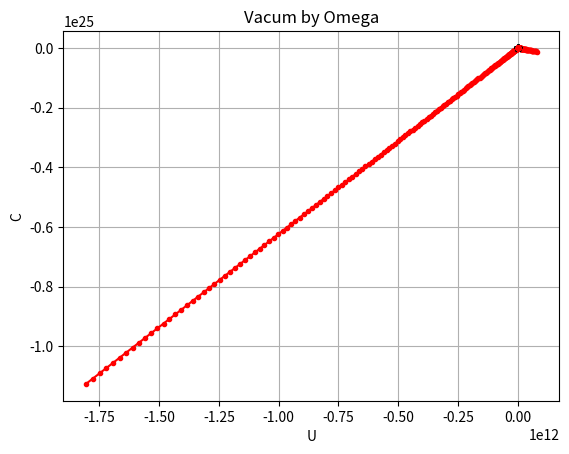

Here is the Python script that generated this plot:
import numpy as np
import matplotlib.pyplot as plt
from scipy.integrate import solve_ivp

gamma = 5/3
n = 2
methods = ['RK45', 'RK23', 'DOP853', 'Radau', 'BDF', 'LSODA']

x_begin = 1
x_end = 1/gamma 
x_nsamples = 1000
x_space = np.linspace(x_begin, x_end, x_nsamples)

U_init = 2/(gamma + 1)
C_init = np.sqrt(2 * gamma * (gamma - 1)) / (gamma + 1)



def get_last(omega):
    event = [eventU, eventC]
    event[0].terminal = True
    event[1].terminal = True

    num_sol = solve_ivp(
        ode_sys, 
        [x_begin, x_end], 
        [U_init, C_init], 
        method=methods[0], 
        dense_output=True,
        events = event
    )

    last = num_sol.t_events[0]

    if len(last) == 0:
        last = x_end
    else:
        last = last[0]
    
    return last


def get_UC(omega):

    event = [eventU, eventC]
    event[0].terminal = True
    event[1].terminal = True

    num_sol = solve_ivp(
        ode_sys, 
        [x_begin, x_end], 
        [U_init, C_init], 
        method=methods[0], 
        dense_output=True,
        events = event
    )

    last = num_sol.t_events[0]

    if len(last) == 0:
        last = x_end
    else:
        last = last[0]
    print("last is ", last)
    x_space = np.linspace(x_begin, last, x_nsamples)

    UC_num_sol = num_sol.sol(x_space)
    U_num_sol = UC_num_sol[0].T
    C_num_sol = UC_num_sol[1].T

    return U_num_sol, C_num_sol

def delta(U, C):
	return C ** 2 - (1 - U) ** 2

def delta1(U, C):
    if omega < 3:
        lambd = (5 - omega)/2
    else:
        lambd = 1
    
    return (((omega + 2 * (lambd - 1))/gamma) - (n + 1) * U) * C ** 2 + U * (1 - U) * (lambd - U)

def delta2(U, C):
    if omega < 3:
        lambd = (5 - omega)/2
    else:
        lambd = 1
    
    return ((1 - U)**2 - n * (gamma - 1) * U * (1 - U)/2 + (lambd - 1) * (1 + (gamma - 3) * U/2)) * C - (1 + ((2 * (lambd - 1) - (gamma - 1) * omega))/(2 * gamma * (1 - U))) * C**3

def ode_sys(x, UC):
    
    if omega < 3:
        lambd = (5 - omega)/2
    else:
        lambd = 1
    

    U=UC[0]
    C=UC[1]
    dU_dx = delta1(U, C)/(delta(U, C) * lambd * x)
    dC_dx = delta2(U, C)/(delta(U, C) * lambd * x)
    return [dU_dx, dC_dx]


def eventU(x, UC):
    U=UC[0]
    return U - 1

def eventC(x, UC):
    C=UC[1]
    return C



line = np.linspace(0, 1, 1000)


plt.show()

xi_vacum = []

omegas2 = np.linspace(2, 3, 100)
omegas3 = np.linspace(3, 3.26, 10)

omegas = np.concatenate((omegas2, omegas3))

for omega in omegas:
    last = get_last(omega)
    if last == 0:
        last = None
    else:
        last = last
    xi_vacum.append(last)

plt.title('Vacum by Omega')
plt.plot(omegas, xi_vacum,marker = '.', color='black')
plt.xlabel('Omega')
plt.ylabel('X vacum')

plt.plot(3 * np.ones(100),np.linspace(0, 1, 100), color='red')
plt.plot(3.26 * np.ones(100),np.linspace(0, 1, 100), color='red')
plt.grid()
plt.show()

for omega in omegas3:
    print("Omega is - " + str(omega)[:5])

    plt.plot(line, 1-line)
    plt.plot(U_init, C_init, label='Shock', marker='*', color='black')
    plt.xlabel('U')
    plt.ylabel('C')

    UU_1 = np.linspace(1/gamma + 0.001, 1, 1000)
    CC_1 = np.sqrt((gamma * (gamma - 1) * (1 - UU_1) * (UU_1 ** 2))/(2 * (gamma * UU_1 - 1)))
    plt.plot(UU_1, CC_1, color='blue')

    U_num_sol, C_num_sol = get_UC(omega)
    U_num_sol = U_num_sol[:len(U_num_sol) - 2]
    C_num_sol = C_num_sol[:len(C_num_sol) - 2]
    plt.plot(U_num_sol, C_num_sol, marker = ".", label='U', color='red')
    plt.show()


plt.show()